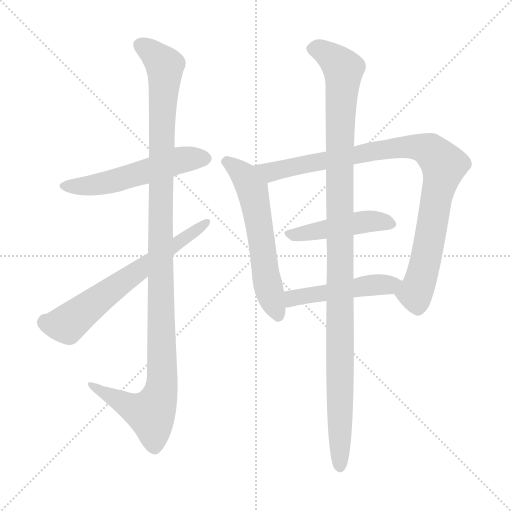
t = 0.00 s
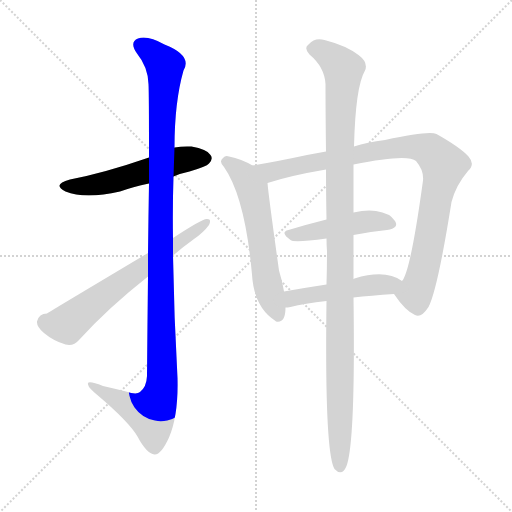
t = 1.37 s
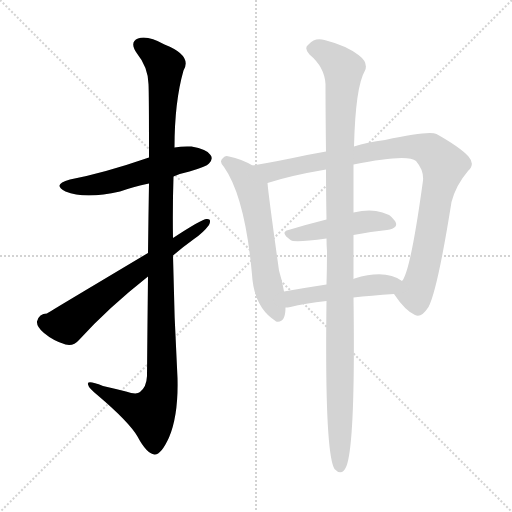
t = 2.74 s
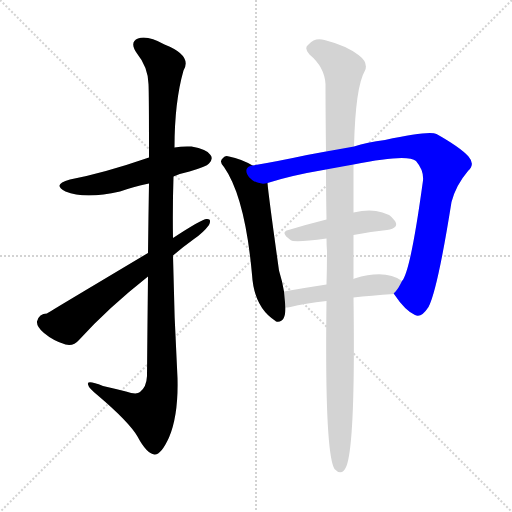
t = 4.12 s
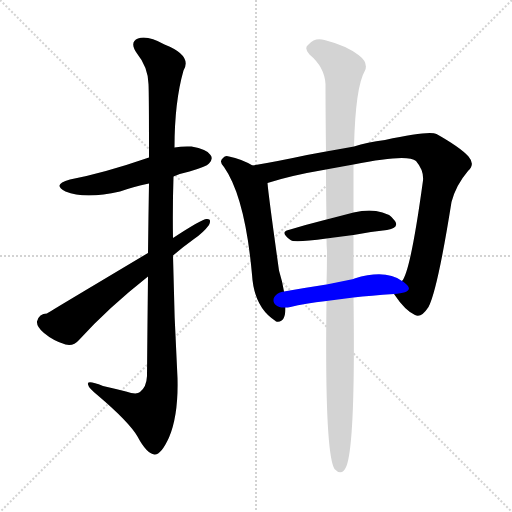
t = 5.49 s
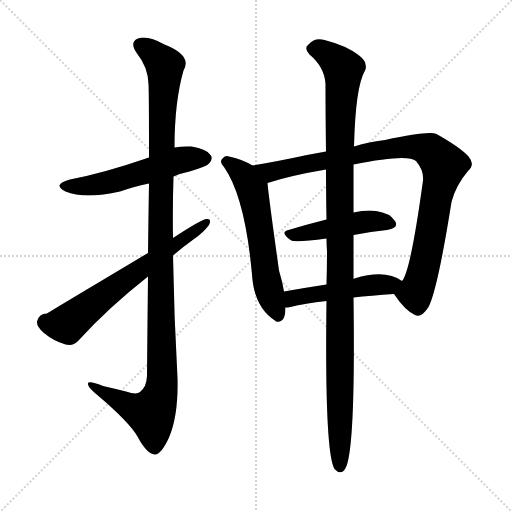
t = 6.86 s

The animated SVG that drew these frames (rendered in a browser with its animation timeline set to each time). Animation: 8 CSS @keyframes rules; one cycle of 6.86 s.

<svg version="1.1" viewBox="0 0 1024 1024" xmlns="http://www.w3.org/2000/svg">
  <g stroke="lightgray" stroke-dasharray="1,1" stroke-width="1" transform="scale(4, 4)">
    <line x1="0" y1="0" x2="256" y2="256"></line>
    <line x1="256" y1="0" x2="0" y2="256"></line>
    <line x1="128" y1="0" x2="128" y2="256"></line>
    <line x1="0" y1="128" x2="256" y2="128"></line>
  </g>
<g transform="scale(1, -1) translate(0, -900)">
   <style type="text/css">
    @keyframes keyframes0 {
      from {
       stroke: blue;
       stroke-dashoffset: 542;
       stroke-width: 128;
       }
       64% {
       animation-timing-function: step-end;
       stroke: blue;
       stroke-dashoffset: 0;
       stroke-width: 128;
       }
       to {
       stroke: black;
       stroke-width: 1024;
       }
       }
       #make-me-a-hanzi-animation-0 {
         animation: keyframes0 0.691081s both;
         animation-delay: 0.000000s;
         animation-timing-function: linear;
       }
    @keyframes keyframes1 {
      from {
       stroke: blue;
       stroke-dashoffset: 1154;
       stroke-width: 128;
       }
       79% {
       animation-timing-function: step-end;
       stroke: blue;
       stroke-dashoffset: 0;
       stroke-width: 128;
       }
       to {
       stroke: black;
       stroke-width: 1024;
       }
       }
       #make-me-a-hanzi-animation-1 {
         animation: keyframes1 1.189128s both;
         animation-delay: 0.691081s;
         animation-timing-function: linear;
       }
    @keyframes keyframes2 {
      from {
       stroke: blue;
       stroke-dashoffset: 645;
       stroke-width: 128;
       }
       68% {
       animation-timing-function: step-end;
       stroke: blue;
       stroke-dashoffset: 0;
       stroke-width: 128;
       }
       to {
       stroke: black;
       stroke-width: 1024;
       }
       }
       #make-me-a-hanzi-animation-2 {
         animation: keyframes2 0.774902s both;
         animation-delay: 1.880208s;
         animation-timing-function: linear;
       }
    @keyframes keyframes3 {
      from {
       stroke: blue;
       stroke-dashoffset: 596;
       stroke-width: 128;
       }
       66% {
       animation-timing-function: step-end;
       stroke: blue;
       stroke-dashoffset: 0;
       stroke-width: 128;
       }
       to {
       stroke: black;
       stroke-width: 1024;
       }
       }
       #make-me-a-hanzi-animation-3 {
         animation: keyframes3 0.735026s both;
         animation-delay: 2.655111s;
         animation-timing-function: linear;
       }
    @keyframes keyframes4 {
      from {
       stroke: blue;
       stroke-dashoffset: 940;
       stroke-width: 128;
       }
       75% {
       animation-timing-function: step-end;
       stroke: blue;
       stroke-dashoffset: 0;
       stroke-width: 128;
       }
       to {
       stroke: black;
       stroke-width: 1024;
       }
       }
       #make-me-a-hanzi-animation-4 {
         animation: keyframes4 1.014974s both;
         animation-delay: 3.390137s;
         animation-timing-function: linear;
       }
    @keyframes keyframes5 {
      from {
       stroke: blue;
       stroke-dashoffset: 459;
       stroke-width: 128;
       }
       60% {
       animation-timing-function: step-end;
       stroke: blue;
       stroke-dashoffset: 0;
       stroke-width: 128;
       }
       to {
       stroke: black;
       stroke-width: 1024;
       }
       }
       #make-me-a-hanzi-animation-5 {
         animation: keyframes5 0.623535s both;
         animation-delay: 4.405111s;
         animation-timing-function: linear;
       }
    @keyframes keyframes6 {
      from {
       stroke: blue;
       stroke-dashoffset: 482;
       stroke-width: 128;
       }
       61% {
       animation-timing-function: step-end;
       stroke: blue;
       stroke-dashoffset: 0;
       stroke-width: 128;
       }
       to {
       stroke: black;
       stroke-width: 1024;
       }
       }
       #make-me-a-hanzi-animation-6 {
         animation: keyframes6 0.642253s both;
         animation-delay: 5.028646s;
         animation-timing-function: linear;
       }
    @keyframes keyframes7 {
      from {
       stroke: blue;
       stroke-dashoffset: 1127;
       stroke-width: 128;
       }
       79% {
       animation-timing-function: step-end;
       stroke: blue;
       stroke-dashoffset: 0;
       stroke-width: 128;
       }
       to {
       stroke: black;
       stroke-width: 1024;
       }
       }
       #make-me-a-hanzi-animation-7 {
         animation: keyframes7 1.167155s both;
         animation-delay: 5.670898s;
         animation-timing-function: linear;
       }
</style>
<path d="M 347.0 547.0 Q 360.0 553.0 379.0 557.0 Q 413.0 567.0 418.0 573.0 Q 427.0 582.0 421.0 590.0 Q 414.0 602.0 383.0 607.0 Q 365.0 608.0 349.0 605.0 L 298.0 585.0 Q 208.0 554.0 140.0 541.0 Q 103.0 531.0 131.0 517.0 Q 170.0 501.0 240.0 517.0 Q 265.0 526.0 298.0 533.0 L 347.0 547.0 Z" fill="lightgray"></path> 
<path d="M 296.0 347.0 Q 295.0 259.0 294.0 148.0 Q 293.0 126.0 280.0 116.0 Q 273.0 110.0 252.0 117.0 Q 228.0 123.0 206.0 128.0 Q 173.0 141.0 176.0 131.0 Q 177.0 124.0 197.0 108.0 Q 258.0 56.0 275.0 27.0 Q 293.0 -7.0 309.0 -9.0 Q 322.0 -10.0 338.0 25.0 Q 357.0 70.0 355.0 144.0 Q 348.0 267.0 346.0 389.0 L 346.0 424.0 Q 345.0 485.0 347.0 547.0 L 349.0 605.0 Q 349.0 696.0 367.0 759.0 Q 385.0 789.0 329.0 811.0 Q 295.0 830.0 276.0 823.0 Q 258.0 816.0 274.0 793.0 Q 296.0 766.0 297.0 732.0 Q 298.0 716.0 298.0 585.0 L 298.0 533.0 Q 297.0 473.0 296.0 394.0 L 296.0 347.0 Z" fill="lightgray"></path> 
<path d="M 296.0 394.0 Q 98.0 276.0 94.0 273.0 Q 78.0 273.0 74.0 257.0 Q 73.0 247.0 88.0 234.0 Q 107.0 218.0 131.0 211.0 Q 147.0 207.0 158.0 220.0 Q 216.0 284.0 296.0 347.0 L 346.0 389.0 Q 367.0 407.0 388.0 422.0 Q 407.0 435.0 418.0 450.0 Q 424.0 463.0 413.0 462.0 Q 404.0 462.0 346.0 424.0 L 296.0 394.0 Z" fill="lightgray"></path> 
<path d="M 505.0 569.0 Q 483.0 582.0 458.0 587.0 Q 451.0 590.0 446.0 584.0 Q 437.0 577.0 448.0 566.0 Q 490.0 506.0 504.0 351.0 Q 508.0 285.0 551.0 258.0 L 552.0 257.0 Q 571.0 253.0 571.0 285.0 L 568.0 317.0 Q 565.0 336.0 558.0 359.0 Q 537.0 509.0 535.0 534.0 C 533.0 554.0 531.0 555.0 505.0 569.0 Z" fill="lightgray"></path> 
<path d="M 788.0 312.0 Q 810.0 279.0 830.0 270.0 Q 842.0 263.0 857.0 286.0 Q 875.0 320.0 903.0 496.0 Q 912.0 530.0 936.0 558.0 Q 951.0 571.0 937.0 587.0 Q 921.0 605.0 873.0 632.0 Q 858.0 639.0 770.0 620.0 Q 734.0 616.0 708.0 607.0 L 652.0 597.0 Q 633.0 594.0 614.0 590.0 Q 554.0 577.0 505.0 569.0 C 475.0 564.0 506.0 525.0 535.0 534.0 Q 581.0 549.0 652.0 561.0 L 707.0 571.0 Q 815.0 593.0 832.0 578.0 Q 848.0 559.0 846.0 539.0 Q 821.0 356.0 804.0 338.0 C 791.0 311.0 786.0 315.0 788.0 312.0 Z" fill="lightgray"></path> 
<path d="M 707.0 430.0 Q 743.0 437.0 774.0 440.0 Q 799.0 444.0 790.0 458.0 Q 780.0 474.0 752.0 478.0 Q 733.0 481.0 707.0 475.0 L 653.0 461.0 Q 613.0 451.0 577.0 440.0 Q 559.0 436.0 581.0 420.0 Q 587.0 414.0 653.0 423.0 L 707.0 430.0 Z" fill="lightgray"></path> 
<path d="M 707.0 305.0 Q 741.0 309.0 788.0 312.0 C 818.0 314.0 829.0 322.0 804.0 338.0 Q 771.0 362.0 709.0 343.0 Q 708.0 343.0 707.0 342.0 L 653.0 331.0 Q 607.0 324.0 568.0 317.0 C 538.0 312.0 541.0 283.0 571.0 285.0 Q 575.0 285.0 581.0 286.0 Q 609.0 293.0 653.0 298.0 L 707.0 305.0 Z" fill="lightgray"></path> 
<path d="M 653.0 298.0 Q 649.0 -5.0 669.0 -38.0 Q 684.0 -54.0 693.0 -32.0 Q 711.0 17.0 707.0 305.0 L 707.0 342.0 Q 707.0 343.0 707.0 346.0 Q 707.0 391.0 707.0 430.0 L 707.0 475.0 Q 707.0 527.0 707.0 571.0 L 708.0 607.0 Q 711.0 727.0 730.0 759.0 Q 737.0 775.0 717.0 790.0 Q 692.0 809.0 649.0 820.0 Q 630.0 826.0 617.0 811.0 Q 607.0 804.0 619.0 791.0 Q 649.0 766.0 651.0 732.0 Q 651.0 680.0 652.0 597.0 L 652.0 561.0 Q 652.0 515.0 653.0 461.0 L 653.0 423.0 Q 653.0 411.0 654.0 397.0 Q 654.0 363.0 653.0 331.0 L 653.0 298.0 Z" fill="lightgray"></path> 
      <clipPath id="make-me-a-hanzi-clip-0">
      <path d="M 347.0 547.0 Q 360.0 553.0 379.0 557.0 Q 413.0 567.0 418.0 573.0 Q 427.0 582.0 421.0 590.0 Q 414.0 602.0 383.0 607.0 Q 365.0 608.0 349.0 605.0 L 298.0 585.0 Q 208.0 554.0 140.0 541.0 Q 103.0 531.0 131.0 517.0 Q 170.0 501.0 240.0 517.0 Q 265.0 526.0 298.0 533.0 L 347.0 547.0 Z" fill="lightgray"></path>
      </clipPath>
      <path clip-path="url(#make-me-a-hanzi-clip-0)" d="M 132.0 530.0 L 205.0 533.0 L 358.0 580.0 L 411.0 583.0 " fill="none" id="make-me-a-hanzi-animation-0" stroke-dasharray="414 828" stroke-linecap="round"></path>

      <clipPath id="make-me-a-hanzi-clip-1">
      <path d="M 296.0 347.0 Q 295.0 259.0 294.0 148.0 Q 293.0 126.0 280.0 116.0 Q 273.0 110.0 252.0 117.0 Q 228.0 123.0 206.0 128.0 Q 173.0 141.0 176.0 131.0 Q 177.0 124.0 197.0 108.0 Q 258.0 56.0 275.0 27.0 Q 293.0 -7.0 309.0 -9.0 Q 322.0 -10.0 338.0 25.0 Q 357.0 70.0 355.0 144.0 Q 348.0 267.0 346.0 389.0 L 346.0 424.0 Q 345.0 485.0 347.0 547.0 L 349.0 605.0 Q 349.0 696.0 367.0 759.0 Q 385.0 789.0 329.0 811.0 Q 295.0 830.0 276.0 823.0 Q 258.0 816.0 274.0 793.0 Q 296.0 766.0 297.0 732.0 Q 298.0 716.0 298.0 585.0 L 298.0 533.0 Q 297.0 473.0 296.0 394.0 L 296.0 347.0 Z" fill="lightgray"></path>
      </clipPath>
      <path clip-path="url(#make-me-a-hanzi-clip-1)" d="M 283.0 807.0 L 299.0 799.0 L 330.0 768.0 L 322.0 621.0 L 324.0 135.0 L 318.0 103.0 L 302.0 73.0 L 261.0 86.0 L 195.0 121.0 L 193.0 128.0 L 182.0 128.0 " fill="none" id="make-me-a-hanzi-animation-1" stroke-dasharray="1026 2052" stroke-linecap="round"></path>

      <clipPath id="make-me-a-hanzi-clip-2">
      <path d="M 296.0 394.0 Q 98.0 276.0 94.0 273.0 Q 78.0 273.0 74.0 257.0 Q 73.0 247.0 88.0 234.0 Q 107.0 218.0 131.0 211.0 Q 147.0 207.0 158.0 220.0 Q 216.0 284.0 296.0 347.0 L 346.0 389.0 Q 367.0 407.0 388.0 422.0 Q 407.0 435.0 418.0 450.0 Q 424.0 463.0 413.0 462.0 Q 404.0 462.0 346.0 424.0 L 296.0 394.0 Z" fill="lightgray"></path>
      </clipPath>
      <path clip-path="url(#make-me-a-hanzi-clip-2)" d="M 90.0 256.0 L 134.0 252.0 L 268.0 355.0 L 412.0 455.0 " fill="none" id="make-me-a-hanzi-animation-2" stroke-dasharray="517 1034" stroke-linecap="round"></path>

      <clipPath id="make-me-a-hanzi-clip-3">
      <path d="M 505.0 569.0 Q 483.0 582.0 458.0 587.0 Q 451.0 590.0 446.0 584.0 Q 437.0 577.0 448.0 566.0 Q 490.0 506.0 504.0 351.0 Q 508.0 285.0 551.0 258.0 L 552.0 257.0 Q 571.0 253.0 571.0 285.0 L 568.0 317.0 Q 565.0 336.0 558.0 359.0 Q 537.0 509.0 535.0 534.0 C 533.0 554.0 531.0 555.0 505.0 569.0 Z" fill="lightgray"></path>
      </clipPath>
      <path clip-path="url(#make-me-a-hanzi-clip-3)" d="M 453.0 576.0 L 479.0 558.0 L 504.0 521.0 L 533.0 344.0 L 557.0 263.0 " fill="none" id="make-me-a-hanzi-animation-3" stroke-dasharray="468 936" stroke-linecap="round"></path>

      <clipPath id="make-me-a-hanzi-clip-4">
      <path d="M 788.0 312.0 Q 810.0 279.0 830.0 270.0 Q 842.0 263.0 857.0 286.0 Q 875.0 320.0 903.0 496.0 Q 912.0 530.0 936.0 558.0 Q 951.0 571.0 937.0 587.0 Q 921.0 605.0 873.0 632.0 Q 858.0 639.0 770.0 620.0 Q 734.0 616.0 708.0 607.0 L 652.0 597.0 Q 633.0 594.0 614.0 590.0 Q 554.0 577.0 505.0 569.0 C 475.0 564.0 506.0 525.0 535.0 534.0 Q 581.0 549.0 652.0 561.0 L 707.0 571.0 Q 815.0 593.0 832.0 578.0 Q 848.0 559.0 846.0 539.0 Q 821.0 356.0 804.0 338.0 C 791.0 311.0 786.0 315.0 788.0 312.0 Z" fill="lightgray"></path>
      </clipPath>
      <path clip-path="url(#make-me-a-hanzi-clip-4)" d="M 513.0 566.0 L 541.0 556.0 L 808.0 607.0 L 843.0 605.0 L 864.0 596.0 L 888.0 570.0 L 853.0 386.0 L 833.0 320.0 L 828.0 314.0 L 803.0 312.0 " fill="none" id="make-me-a-hanzi-animation-4" stroke-dasharray="812 1624" stroke-linecap="round"></path>

      <clipPath id="make-me-a-hanzi-clip-5">
      <path d="M 707.0 430.0 Q 743.0 437.0 774.0 440.0 Q 799.0 444.0 790.0 458.0 Q 780.0 474.0 752.0 478.0 Q 733.0 481.0 707.0 475.0 L 653.0 461.0 Q 613.0 451.0 577.0 440.0 Q 559.0 436.0 581.0 420.0 Q 587.0 414.0 653.0 423.0 L 707.0 430.0 Z" fill="lightgray"></path>
      </clipPath>
      <path clip-path="url(#make-me-a-hanzi-clip-5)" d="M 579.0 430.0 L 732.0 457.0 L 779.0 452.0 " fill="none" id="make-me-a-hanzi-animation-5" stroke-dasharray="331 662" stroke-linecap="round"></path>

      <clipPath id="make-me-a-hanzi-clip-6">
      <path d="M 707.0 305.0 Q 741.0 309.0 788.0 312.0 C 818.0 314.0 829.0 322.0 804.0 338.0 Q 771.0 362.0 709.0 343.0 Q 708.0 343.0 707.0 342.0 L 653.0 331.0 Q 607.0 324.0 568.0 317.0 C 538.0 312.0 541.0 283.0 571.0 285.0 Q 575.0 285.0 581.0 286.0 Q 609.0 293.0 653.0 298.0 L 707.0 305.0 Z" fill="lightgray"></path>
      </clipPath>
      <path clip-path="url(#make-me-a-hanzi-clip-6)" d="M 575.0 291.0 L 604.0 308.0 L 794.0 335.0 " fill="none" id="make-me-a-hanzi-animation-6" stroke-dasharray="354 708" stroke-linecap="round"></path>

      <clipPath id="make-me-a-hanzi-clip-7">
      <path d="M 653.0 298.0 Q 649.0 -5.0 669.0 -38.0 Q 684.0 -54.0 693.0 -32.0 Q 711.0 17.0 707.0 305.0 L 707.0 342.0 Q 707.0 343.0 707.0 346.0 Q 707.0 391.0 707.0 430.0 L 707.0 475.0 Q 707.0 527.0 707.0 571.0 L 708.0 607.0 Q 711.0 727.0 730.0 759.0 Q 737.0 775.0 717.0 790.0 Q 692.0 809.0 649.0 820.0 Q 630.0 826.0 617.0 811.0 Q 607.0 804.0 619.0 791.0 Q 649.0 766.0 651.0 732.0 Q 651.0 680.0 652.0 597.0 L 652.0 561.0 Q 652.0 515.0 653.0 461.0 L 653.0 423.0 Q 653.0 411.0 654.0 397.0 Q 654.0 363.0 653.0 331.0 L 653.0 298.0 Z" fill="lightgray"></path>
      </clipPath>
      <path clip-path="url(#make-me-a-hanzi-clip-7)" d="M 624.0 802.0 L 651.0 795.0 L 687.0 761.0 L 679.0 606.0 L 680.0 -32.0 " fill="none" id="make-me-a-hanzi-animation-7" stroke-dasharray="999 1998" stroke-linecap="round"></path>

</g>
</svg>
